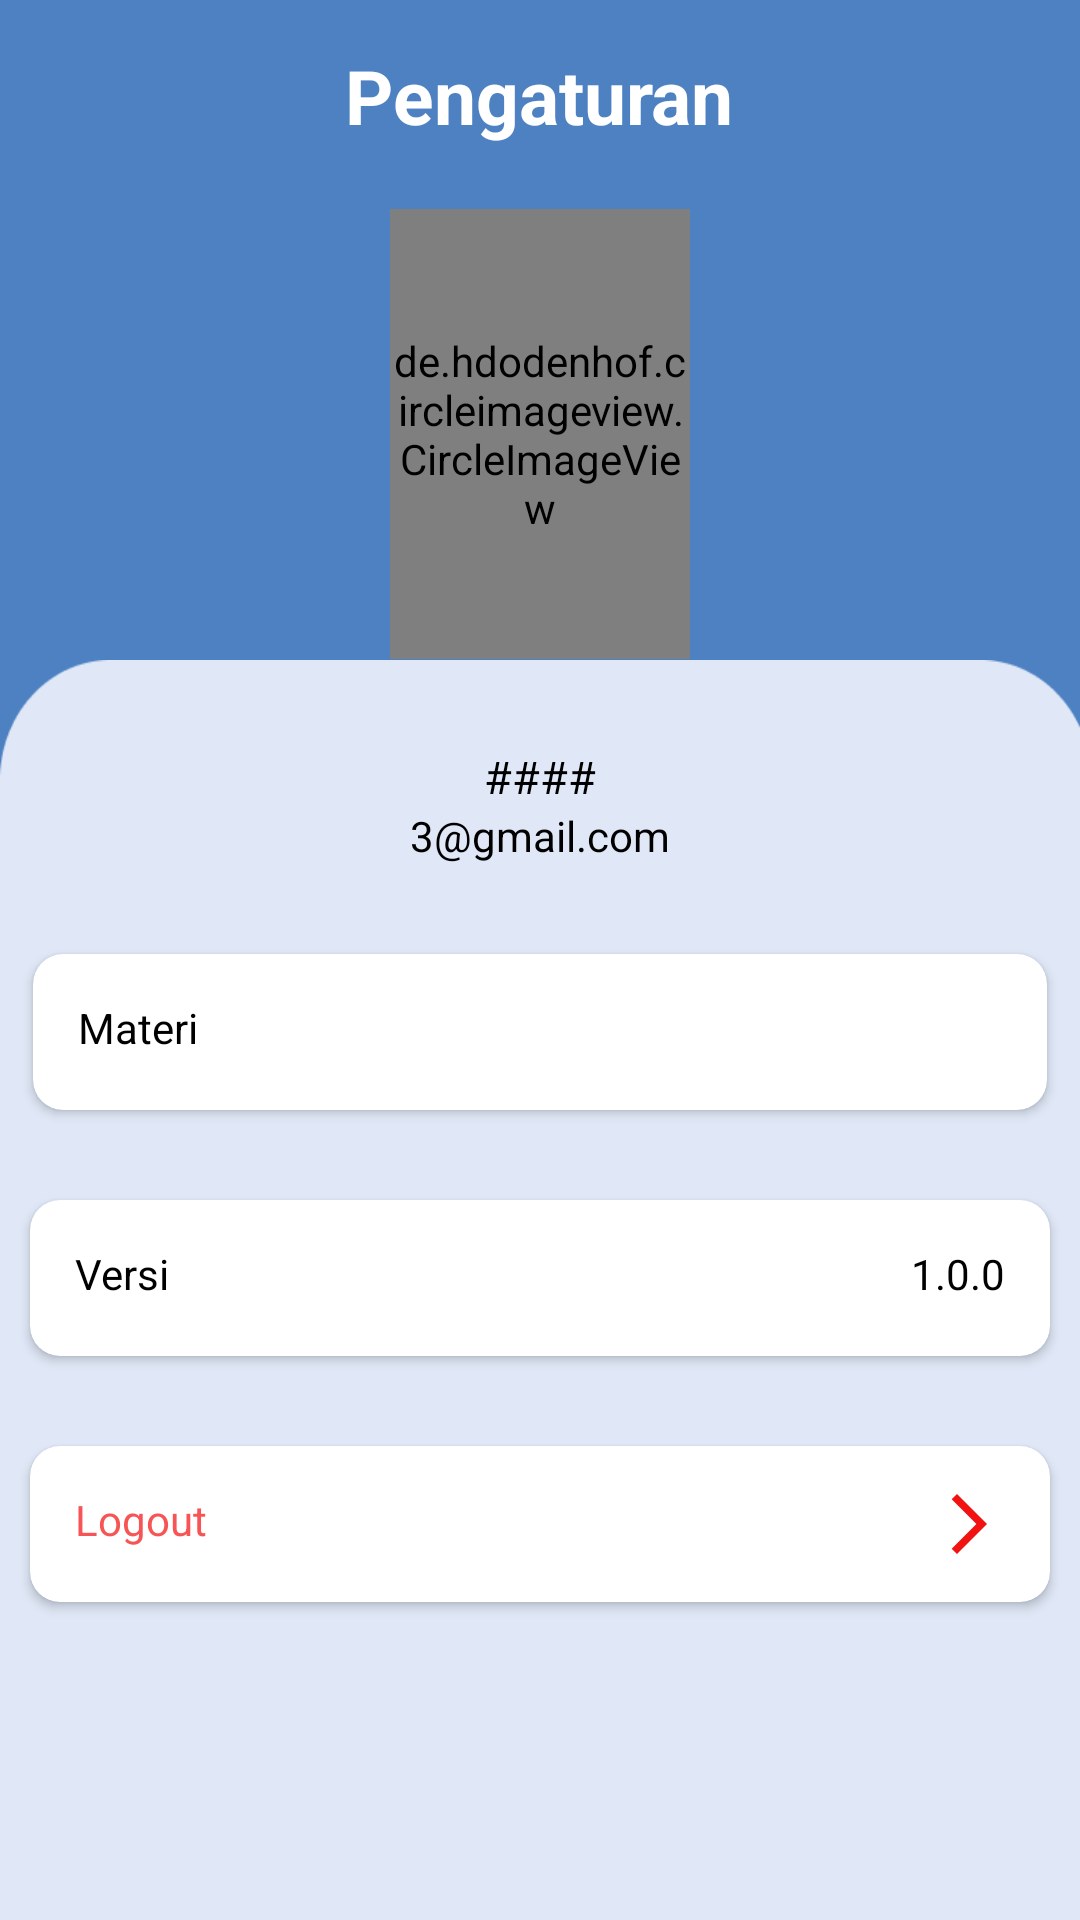

Android layout source for this screen:
<!-- AndroidManifest.xml: application theme Theme.Kelompok4 -->
<!-- res/layout/fragment_settings.xml -->
<?xml version="1.0" encoding="utf-8"?>
<FrameLayout xmlns:android="http://schemas.android.com/apk/res/android"
    xmlns:tools="http://schemas.android.com/tools"
    android:layout_width="match_parent"
    android:layout_height="match_parent"
    xmlns:app="http://schemas.android.com/apk/res-auto"
    tools:context=".SettingsFragment"
    android:background="@color/birunabung">
    <View
        android:id="@+id/rectangle_1"
        android:layout_width="match_parent"
        android:layout_height="467dp"
        android:layout_marginTop="220dp"
        android:background="@drawable/img"
        />
    <LinearLayout
        android:layout_width="match_parent"
        android:layout_height="match_parent"
        android:orientation="vertical">
        
        <TextView
            android:layout_marginTop="15dp"
            android:layout_width="wrap_content"
            android:layout_height="wrap_content"
            android:text="Pengaturan"
            android:textSize="25dp"
            android:textStyle="bold"
            android:layout_gravity="center"
            android:textColor="@color/white"/>
        <de.hdodenhof.circleimageview.CircleImageView
            android:layout_gravity="center"
            android:layout_width="100dp"
            android:layout_height="150dp"
            android:layout_marginTop="21dp"
            android:src="@drawable/rose"/>

        <TextView
            android:id="@+id/namaSetting"
            android:layout_width="wrap_content"
            android:layout_height="wrap_content"
            android:layout_gravity="center"
            android:layout_marginTop="29dp"
            android:text="####"
            android:textColor="@color/black"
            android:textSize="15dp"
            tools:ignore="TextSizeCheck" />

        <TextView
            android:id="@+id/emailSetting"
            android:layout_width="wrap_content"
            android:layout_height="wrap_content"
            android:layout_gravity="center"
            android:text="3@gmail.com"
            android:textColor="@color/black"
            android:textSize="14dp"
            tools:ignore="TextSizeCheck" />

        <androidx.cardview.widget.CardView
            app:cardCornerRadius="10dp"
            android:layout_width="338dp"
            android:layout_height="52dp"
            android:layout_gravity="center"
            android:padding="25dp"
            android:layout_marginTop="30dp">

            <TextView
                android:layout_width="match_parent"
                android:layout_height="match_parent"
                android:drawableEnd="@drawable/baseline_arrow_forward_ios_24"
                android:padding="15dp"
                android:text="Materi"
                android:textColor="@color/black"/>

        </androidx.cardview.widget.CardView>

        <androidx.cardview.widget.CardView
            android:layout_width="340dp"
            android:layout_height="52dp"
            android:layout_gravity="center"
            android:padding="20dp"
            android:layout_marginTop="30dp"
            app:cardCornerRadius="10dp"
            android:textColor="@color/black">

            <TextView
                android:layout_width="wrap_content"
                android:layout_height="wrap_content"
                android:padding="15dp"
                android:text="Versi"
                android:textColor="@color/black"/>
            <TextView
                android:layout_width="match_parent"
                android:layout_height="match_parent"
                android:padding="15dp"
                android:gravity="end"
                android:text="1.0.0"
                android:textColor="@color/black"/>
        </androidx.cardview.widget.CardView>
        <androidx.cardview.widget.CardView
            app:cardCornerRadius="10dp"
            android:layout_width="340dp"
            android:layout_height="52dp"
            android:layout_gravity="center"
            android:padding="20dp"
            android:layout_marginTop="30dp"
            android:id="@+id/btnLogout"
            >

            <TextView
                android:layout_width="match_parent"
                android:layout_height="match_parent"
                android:drawableEnd="@drawable/arrow_red"
                android:padding="15dp"
                android:textColor="#F75555"
                android:text="Logout" />

        </androidx.cardview.widget.CardView>
    </LinearLayout>
</FrameLayout>
<!-- resources referenced by this layout -->
<resources>
  <color name="birunabung">#4D81C2</color>
  <color name="black">#FF000000</color>
  <color name="white">#FFFFFFFF</color>
  <!-- drawable arrow_red (drawable) -->
  <vector android:autoMirrored="true" android:height="24dp"
      android:tint="#F11212" android:viewportHeight="24"
      android:viewportWidth="24" android:width="24dp" xmlns:android="http://schemas.android.com/apk/res/android">
      <path android:fillColor="@android:color/white" android:pathData="M6.23,20.23l1.77,1.77l10,-10l-10,-10l-1.77,1.77l8.23,8.23z"/>
  </vector>
  <!-- drawable img: png bitmap (drawable, 5525 bytes) -->
  <!-- drawable rose: jpeg bitmap (drawable, 33775 bytes) -->
  <style name="Theme.Kelompok4" parent="Base.Theme.Kelompok4" />
  <style name="Base.Theme.Kelompok4" parent="Theme.MaterialComponents.DayNight.NoActionBar">
          
           <item name="colorPrimary">@color/birunabung</item>
      </style>
</resources>
